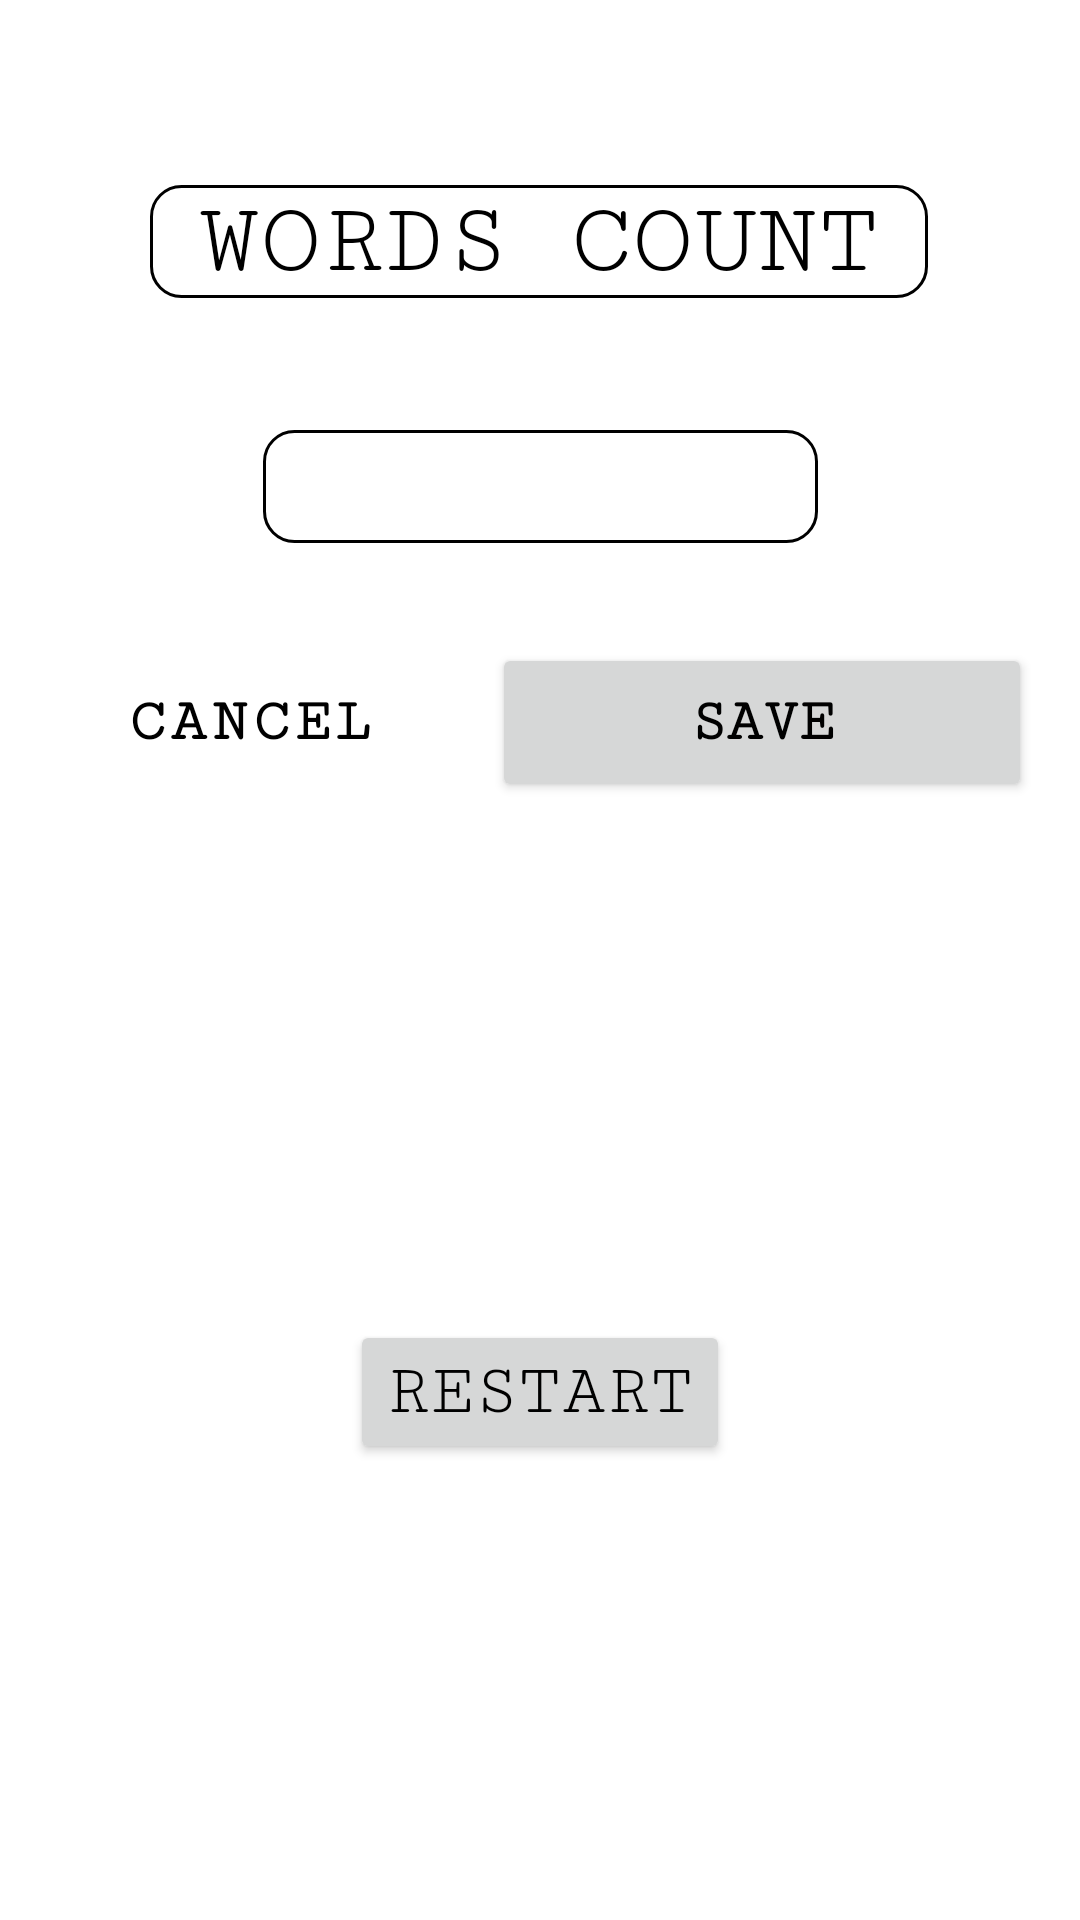

Write the Android layout XML for this screen, with the resource values it uses.
<!-- AndroidManifest.xml: application theme Theme.Scrambled -->
<!-- res/layout/fragment_settings.xml -->
<?xml version="1.0" encoding="utf-8"?>
<androidx.constraintlayout.widget.ConstraintLayout xmlns:android="http://schemas.android.com/apk/res/android"
    xmlns:app="http://schemas.android.com/apk/res-auto"
    xmlns:tools="http://schemas.android.com/tools"
    android:layout_width="match_parent"
    android:layout_height="match_parent"
    tools:context=".Settings">



    <EditText
        android:id="@+id/maxcount"
        android:layout_width="185dp"
        android:layout_height="wrap_content"
        android:background="@drawable/corner"
        android:ems="10"
        android:fontFamily="serif-monospace"
        android:gravity="center"
        android:inputType="number"
        android:textAlignment="center"
        android:textSize="34sp"
        app:layout_constraintBottom_toBottomOf="parent"
        app:layout_constraintEnd_toEndOf="parent"
        app:layout_constraintStart_toStartOf="parent"
        app:layout_constraintTop_toTopOf="parent"
        app:layout_constraintVertical_bias="0.238" />

    <Button
        android:id="@+id/CANCELNO"
        style="@style/Widget.MaterialComponents.Button.OutlinedButton"
        android:layout_width="180dp"
        android:layout_height="53dp"
        android:background="@null"
        android:backgroundTint="#FFFFFF"
        android:fontFamily="serif-monospace"
        android:text="@string/cancelno"
        android:textSize="20sp"
        android:textStyle="bold"
        app:layout_constraintBottom_toBottomOf="parent"
        app:layout_constraintEnd_toStartOf="@+id/SAVENO"
        app:layout_constraintHorizontal_bias="0.457"
        app:layout_constraintStart_toStartOf="parent"
        app:layout_constraintTop_toTopOf="parent"
        app:layout_constraintVertical_bias="0.365" />

    <Button
        android:id="@+id/SAVENO"
        android:layout_width="180dp"
        android:layout_height="53dp"
        android:layout_marginEnd="16dp"
        android:fontFamily="serif-monospace"
        android:text="@string/saveno"
        android:textSize="20sp"
        android:textStyle="bold"
        app:layout_constraintBottom_toBottomOf="parent"
        app:layout_constraintEnd_toEndOf="parent"
        app:layout_constraintTop_toTopOf="parent"
        app:layout_constraintVertical_bias="0.365" />

    <Button
        android:id="@+id/button3"
        android:layout_width="wrap_content"
        android:layout_height="wrap_content"
        android:layout_marginBottom="152dp"
        android:fontFamily="serif-monospace"
        android:text="@string/restart"
        android:textSize="24sp"
        app:layout_constraintBottom_toBottomOf="parent"
        app:layout_constraintEnd_toEndOf="parent"
        app:layout_constraintStart_toStartOf="parent" />

    <TextView
        android:id="@+id/textView3"
        android:layout_width="wrap_content"
        android:layout_height="wrap_content"
        android:layout_marginBottom="44dp"
        android:background="@drawable/corner"
        android:fontFamily="serif-monospace"
        android:text="@string/set_the_words_count"
        android:textAllCaps="true"
        android:textSize="34sp"
        app:layout_constraintBottom_toTopOf="@+id/maxcount"
        app:layout_constraintEnd_toEndOf="parent"
        app:layout_constraintHorizontal_bias="0.496"
        app:layout_constraintStart_toStartOf="parent" />

</androidx.constraintlayout.widget.ConstraintLayout>
<!-- resources referenced by this layout -->
<resources>
  <!-- drawable corner (drawable) -->
  <?xml version="1.0" encoding="utf-8"?>
  <shape xmlns:android="http://schemas.android.com/apk/res/android" >
      <stroke
          android:width="1dp"
          android:color="@color/black" />
      <solid android:color="#ffffff" />
  
  
      <padding
          android:left="16dp"
          android:right="16dp"
           />
  
      <corners android:radius="10dp" />
  </shape>
  <string name="cancelno">CANCEL</string>
  <string name="restart">RESTART</string>
  <string name="saveno">SAVE</string>
  <string name="set_the_words_count">words count</string>
  <style name="Theme.Scrambled" parent="Theme.MaterialComponents.DayNight.DarkActionBar">
          
          <item name="colorPrimary">@color/black</item>
          <item name="colorPrimaryVariant">@color/black</item>
          <item name="colorOnPrimary">@color/white</item>
          
          <item name="colorSecondary">@color/black</item>
          <item name="colorSecondaryVariant">@color/light_blue_700</item>
          <item name="colorOnSecondary">@color/black</item>
          
          <item name="android:statusBarColor" tools:targetApi="l">?attr/colorPrimaryVariant</item>
          
          <item name="android:textColor">@color/black</item>
  
      </style>
  <color name="black">#FF000000</color>
  <color name="white">#FFFFFFFF</color>
  <color name="light_blue_700">#FF0288D1</color>
</resources>
